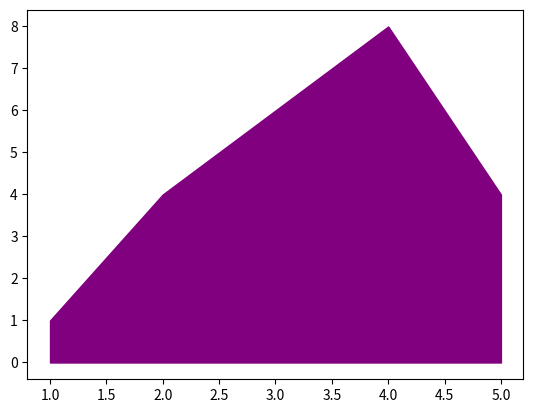

Source code (Python):
# Program to demonstrate area plots and how to create them with Matplotlib.

# Importing libraries
import numpy as np
import matplotlib.pyplot as plt

# Create data
x = range(1, 6)
y = [1, 4, 6, 8, 4]

# Area plot
plt.fill_between(x, y, color="purple")

# Display plot
plt.show()
